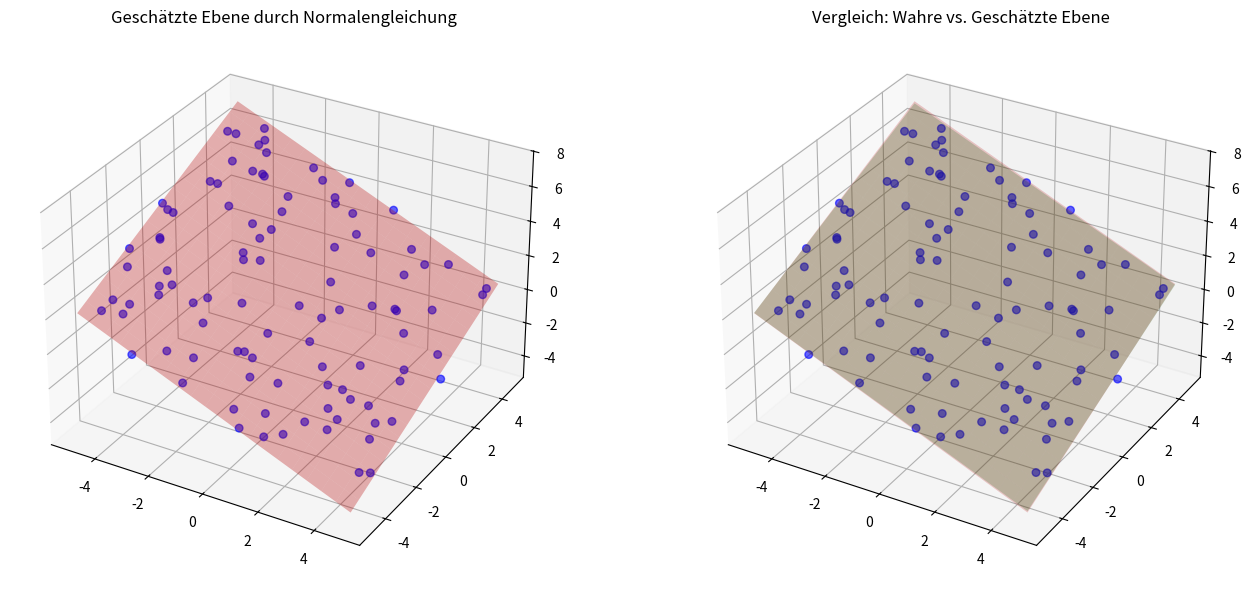

This figure's Python source:

import numpy as np
import matplotlib.pyplot as plt
from mpl_toolkits.mplot3d import Axes3D

# Definiere wahre Ebenen-Parameter: ax + by + cz + d = 0
true_a, true_b, true_c, true_d = 2.0, -1.5, 3.0, -4.0

# Generiere künstliche Datenpunkte
np.random.seed(42)
n_points = 100
x = np.random.uniform(-5, 5, n_points)
y = np.random.uniform(-5, 5, n_points)
z = -(true_a * x + true_b * y + true_d) / true_c
z_noisy = z + np.random.normal(0, 0.2, n_points)

# Finde Ebene mit Normalengleichung: (A^T A)x = A^T b
A = np.column_stack([x, y, np.ones(n_points)])
b = -z_noisy
params, residuals, rank, s = np.linalg.lstsq(A, b, rcond=None)

est_a, est_b, est_d, est_c = params[0], params[1], params[2], 1.0

# Ausgabe der Parameter
print(f"Geschätzte Ebene: {est_a:.4f}x + {est_b:.4f}y + {est_c:.4f}z + {est_d:.4f} = 0")
print(f"Residuen: {residuals[0]:.4f}")

# 3D-Visualisierung
fig = plt.figure(figsize=(14, 6))

# Plot 1: Geschätzte Ebene
ax1 = fig.add_subplot(121, projection='3d')
ax1.scatter(x, y, z_noisy, c='blue', marker='o', alpha=0.6, s=30)
x_range = np.linspace(x.min(), x.max(), 20)
y_range = np.linspace(y.min(), y.max(), 20)
X_grid, Y_grid = np.meshgrid(x_range, y_range)
Z_estimated = -(est_a * X_grid + est_b * Y_grid + est_d) / est_c
ax1.plot_surface(X_grid, Y_grid, Z_estimated, alpha=0.3, color='red')
ax1.set_title('Geschätzte Ebene durch Normalengleichung')

# Plot 2: Vergleich
ax2 = fig.add_subplot(122, projection='3d')
ax2.scatter(x, y, z_noisy, c='blue', marker='o', alpha=0.6, s=30)
Z_true = -(true_a * X_grid + true_b * Y_grid + true_d) / true_c
ax2.plot_surface(X_grid, Y_grid, Z_true, alpha=0.2, color='green')
ax2.plot_surface(X_grid, Y_grid, Z_estimated, alpha=0.2, color='red')
ax2.set_title('Vergleich: Wahre vs. Geschätzte Ebene')

plt.tight_layout()
plt.show()




